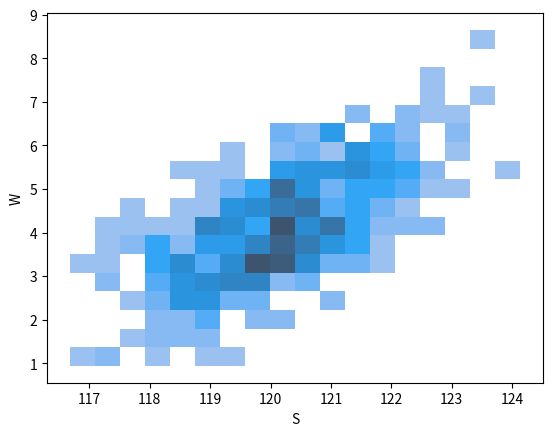

Generate this figure with matplotlib:
# CS181 HW0
import math
import matplotlib.pyplot as plt
from matplotlib import cm
import numpy as np
from scipy.stats import multivariate_normal
import seaborn
import pandas


# y = f(x_1,x_2) = exp(-(x_1-2)**2-(x_2-1)**2)
def problem_two():
    # data
    X_1 = np.linspace(0,6,25)
    X_2 = np.linspace(0,6,25)
    X_1, X_2 = np.meshgrid(X_1, X_2)
    Y = np.exp(-(X_1-2)**2-(X_2-1)**2)

    fig = plt.figure() #figsize=(6, 6)
    ax = fig.add_subplot(111, projection='3d') #111 -> position
    ax.plot_surface(X_1, X_2, Y, cmap=cm.coolwarm, linewidth=0, antialiased=False)
    plt.show()


def problem_three():
    # x = np.linspace(0, 240, 10)
    # y = np.linspace(0, 10, 10)
    # x, y = np.meshgrid(x, y)
    # pos = np.dstack((x, y))

    mean = [120, 4]
    cov = [[1.5, 1], [1, 1.5]]
    rv = multivariate_normal(mean, cov)
    samples = rv.rvs(size=500)
    
    S = []
    W = []
    for sample in samples:
        s, w = sample
        S.append(s)
        W.append(w)
    print(S)
    print(W)
    data = {"S":S, "W":W};
    print(data)
    df = pandas.DataFrame(data=data)
    print(df)
    # print(sample)
    seaborn.histplot(df, x="S", y="W")

    # fig = plt.figure()
    # ax = fig.add_subplot(111)
    # ax.contourf(x, y, rv.pdf(pos))
    plt.show()

if __name__ == '__main__':
    problem_three()
    
